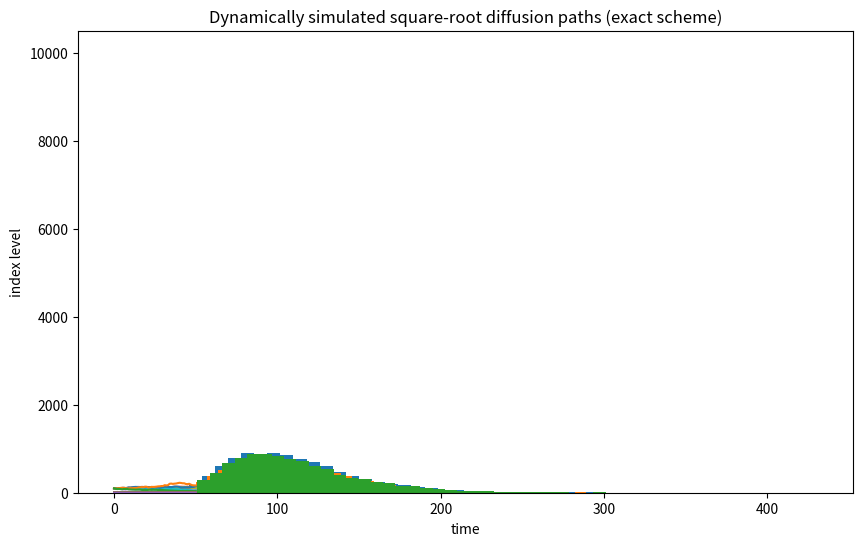
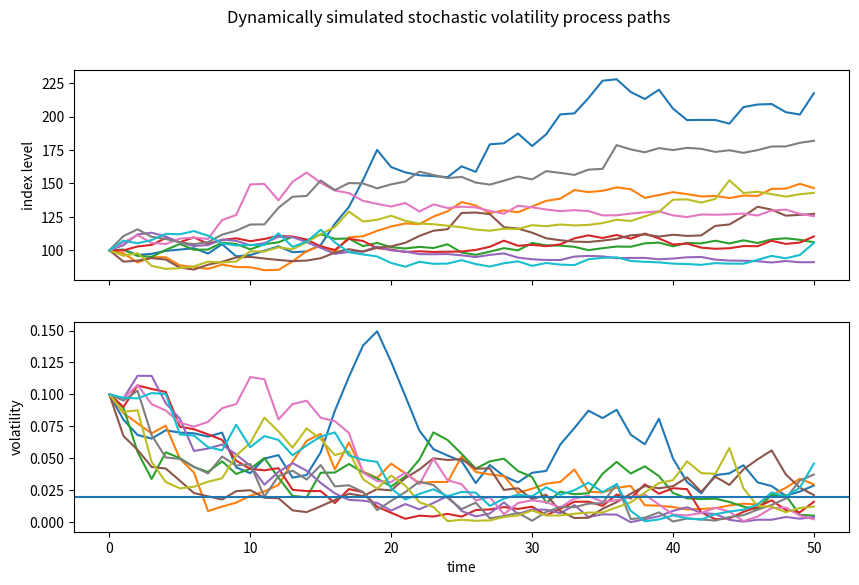
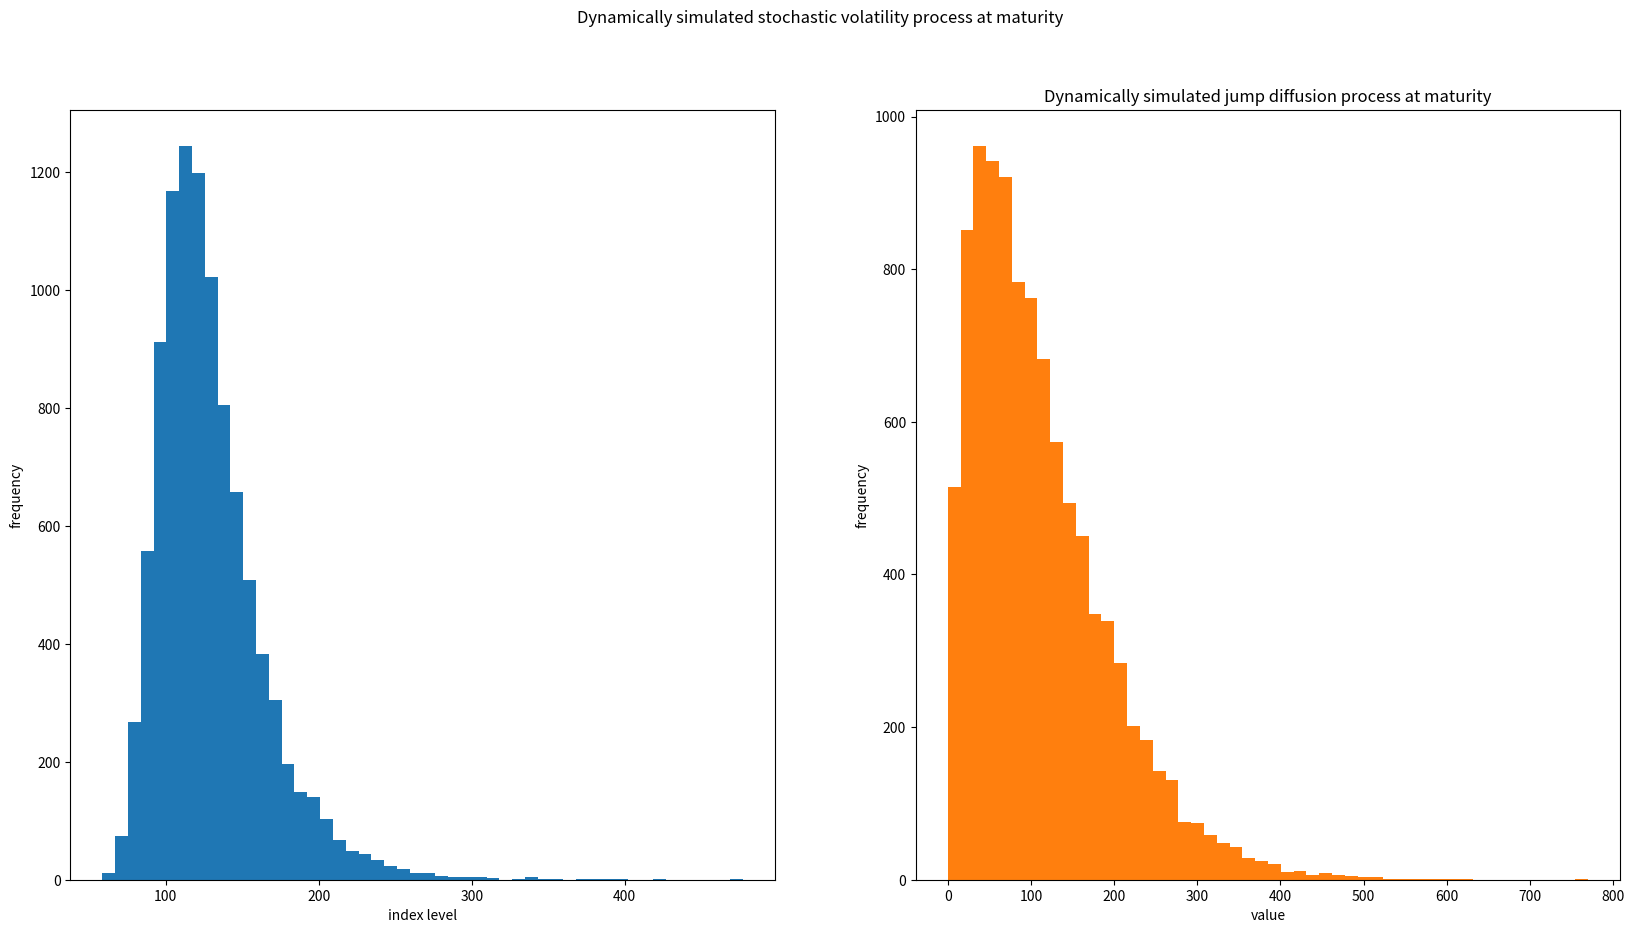

These figures' Python source, in order:
# -*- coding: utf-8 -*-
"""
Created on Wed Dec 25 17:09:30 2024

[redacted]
"""
import matplotlib.pyplot as plt
import numpy as np
import math
import numpy.random as npr
"""
Geometric Brownian Motion can be seen as a stochastic method which is suitable to simulate BSM model in finance.

"""
class Geometric_Brownian_Motion:
        def __init__(self,S0,r,sigma,T,I):
            self.S0=S0
            self.r=r
            self.sigma=sigma
            self.T=T
            self.I=I
        def ST1_function(self):
            S0,r,sigma,T,I=self.S0,self.r,self.sigma,self.T,self.I
            ST1 = S0 * np.exp((r - 0.5 * sigma ** 2) * T +
            sigma * math.sqrt(T) * npr.standard_normal(I))
            return ST1
        def ST2_function(self):
            S0,r,sigma,T,I=self.S0,self.r,self.sigma,self.T,self.I
            ST2 = S0 * npr.lognormal((r - 0.5 * sigma ** 2) * T,
            sigma * math.sqrt(T), size=I)
            return ST2
        def plotting(f,ST1):
            plt.hist(ST1, bins=50)
            plt.xlabel('index level')
            plt.title('Statically Simulated geometric Brownian motion (via npr.standard_normal())')
            plt.ylabel('frequency')
            plt.show()
        def plotting(f,ST2): 
            plt.hist(ST2, bins=50)
            plt.xlabel('index level')
            plt.title('Statically Simulated geometric Brownian motion (via npr.lognormal())')
            plt.ylabel('frequency')
            plt.show()

"""
Stochastic Differential Equations can be seen as a stochastic method which is suitable to simulate implied volatility of ECO in BSM model.

"""
class Stochastic_Diff_Eqns:
        def __init__(self,I,M,r,sigma,T):
            self.I=I
            self.M=M
            self.r=r
            self.sigma=sigma
            self.T=T
        def SDE_(self):
            I,M,r,sigma,T=self.I,self.M,self.r,self.sigma,self.T
            S = np.zeros((M + 1, I))
            dt = T / M
            S[0]=S0
            A = (r - 0.5 * sigma ** 2) * dt
            B = sigma * math.sqrt(dt)
           
            for t in range(1, M + 1):
                S[t] = S[t - 1] * np.exp(A + B * npr.standard_normal(I))
            return S
        def plotting_at_maturity(f,SDE):
            plt.hist(SDE[-1], bins=50)
            plt.xlabel('index level')
            plt.title('Dynamically simulated geometric Brownian motion at maturity')
            plt.ylabel('frequency')
            plt.show()
        def plotting_paths(f,SDE):
            plt.plot(SDE[:, :10], lw=1.5)
            plt.xlabel('time')
            plt.title('Dynamically simulated geometric Brownian motion paths')
            plt.ylabel('index level');
            plt.show()

"""
Square root diffusion-Euler 

"""
class Square_root_diffusion_euler_Eqns:

      def __init__(self,x0,M,kappa,sigma,theta,I,T):
          self.x0=x0
          self.M=M
          self.kappa=kappa
          self.sigma=sigma
          self.theta=theta
          self.I=I
          self.T=T
          

      def srd_euler(self):
          x0,M,kappa,sigma,theta,I,T=self.x0,self.M,self.kappa,self.sigma,self.theta,self.I,self.T
          dt = T / M
          xh = np.zeros((M + 1, I))
          x = np.zeros_like(xh)
          xh[0] = x0
          x[0] = x0
          for t in range(1, M + 1):
              xh[t] = (xh[t - 1] +\
              kappa * (theta - np.maximum(xh[t - 1], 0)) * dt +\
              sigma * np.sqrt(np.maximum(xh[t - 1], 0)) *\
              math.sqrt(dt) * npr.standard_normal(I))
              x = np.maximum(xh, 0)
              return x
      def plotting_square_root_diffusion_at_maturity(f,x1):
           plt.hist(x1[-1], bins=50)
           plt.xlabel('value')
           plt.title('Dynamically simulated square-root diffusion at maturity (Euler scheme)')
           plt.ylabel('frequency');
      def plotting_square_root_diffusion_paths(f,x1):   
           plt.plot(x1[:, :10], lw=1.5)
           plt.xlabel('time')
           plt.title('Dynamically simulated square-root diffusion paths (Euler scheme)')
           plt.ylabel('index level');

       ###DISCRETIZATION###
      def srd_exact(self):
            x0,M,kappa,sigma,theta,I,T=self.x0,self.M,self.kappa,self.sigma,self.theta,self.I,self.T
            dt = T / M
            x = np.zeros((M + 1, I))
            x[0] = x0
            for t in range(1, M + 1):
                df = 4 * theta * kappa / sigma ** 2
                c = (sigma ** 2 * (1 - np.exp(-kappa * dt))) / (4 * kappa)
                nc = np.exp(-kappa * dt) / c * x[t - 1]
                x[t] = c * npr.noncentral_chisquare(df, nc, size=I)
            return x
      def plotting_square_root_diffusion_at_maturity_exact(f,x2): 

          plt.hist(x2[-1], bins=50)
          plt.xlabel('value')
          plt.title('Dynamically simulated square-root diffusion at maturity (exact scheme)')
          plt.ylabel('frequency')
          plt.show()

      def plotting_square_root_diffusion_paths_exact(f,x2): 
          plt.plot(x2[:, :10], lw=1.5)
          plt.title('Dynamically simulated square-root diffusion paths (exact scheme)')
          plt.xlabel('time')
          plt.ylabel('index level')
          plt.show()

'''
Stochastic volatility
One of the major simplifying assumptions of the Black-Scholes-Merton model is the constant volatility. However, volatility in general is neither constant nor deterministic — it is stochastic (i.e random).
'''
class Stochastic_volatility:
     
    
    def cho_mat(rho):
       corr_mat = np.zeros((2, 2))
       corr_mat[0, :] = [1.0, rho]
       corr_mat[1, :] = [rho, 1.0]
       cho_mat = np.linalg.cholesky(corr_mat)
       return cho_mat

    def changing_volatility_v(T,M,v0,kappa,sigma,theta,cho_mat,ran_num):

        dt = T / M
        v = np.zeros_like(ran_num[0])
        vh = np.zeros_like(v)
        v[0] = v0
        vh[0] = v0
        for t in range(1, M + 1):
            ran = np.dot(cho_mat, ran_num[:, t, :])
            vh[t] = (vh[t - 1] +
                     kappa * (theta - np.maximum(vh[t - 1], 0)) * dt +
                     sigma * np.sqrt(np.maximum(vh[t - 1], 0)) *
                     math.sqrt(dt) * ran[1])
        v = np.maximum(vh, 0)
        return v

    def changing_volatility_S(T,M,v,kappa,sigma,cho_mat,ran_num,S0):
        dt = T / M
        S = np.zeros_like(ran_num[0])
        S[0] = S0
        for t in range(1, M + 1):
            ran = np.dot(cho_mat, ran_num[:, t, :])
            S[t] = S[t - 1] * np.exp((r - 0.5 * v[t]) * dt +
                                     np.sqrt(v[t]) * ran[0] * np.sqrt(dt))
        return S
    def plotting_stochastic_volatility_at_maturity(S,v):
         fig, (ax1, ax2) = plt.subplots(1, 2, figsize=(20, 10))
         ax1.hist(S[-1], bins=50)
         ax1.set_xlabel('index level')
         ax1.set_ylabel('frequency')
         ax2.hist(v[-1], bins=50)
         ax2.set_xlabel('volatility')
         plt.suptitle('Dynamically simulated stochastic volatility process at maturity');
         plt.show()
    def plotting_paths(S,v):
        fig, (ax1, ax2) = plt.subplots(2, 1, sharex=True,
        figsize=(10, 6))
        ax1.plot(S[:, :10], lw=1.5)
        ax1.set_ylabel('index level')
        ax2.plot(v[:, :10], lw=1.5)
        ax2.set_xlabel('time')
        ax2.set_ylabel('volatility')
        ax2.axhline(theta)
        plt.suptitle('Dynamically simulated stochastic volatility process paths');
        plt.show()

"""
Stochastic volatility and the leverage effect are stylized (empirical) facts found in a number of markets. Another important stylized fact is the existence of jumps in asset prices and, for example, volatility. In 1976, Merton published his jump diffusion model, enhancing the Black-Scholes-Merton setup through a model component gen‐ erating jumps with log-normal distribution.
"""
class Jump_diffusion:
      def jump_diff_function(delta,mu,I,M,sigma,lamb,T):
          

        rj = lamb * (math.exp(mu + 0.5 * delta ** 2) - 1)
        dt = T / M
        S_jump = np.zeros((M + 1, I))
        S_jump[0] = S0
        sn1 = npr.standard_normal((M + 1, I))
        sn2 = npr.standard_normal((M + 1, I))
        poi = npr.poisson(lamb * dt, (M + 1, I))
        for t in range(1, M + 1, 1):
            S_jump[t] = S_jump[t - 1] * (np.exp((r - rj - 0.5 * sigma ** 2) * dt +\
            sigma * math.sqrt(dt) * sn1[t]) +\
            (np.exp(mu + delta * sn2[t]) - 1) *\
            poi[t])
            S_jump[t] = np.maximum(S_jump[t], 0)
        return S_jump
      def plotting_at_maturity(f,S_jump):
    
        plt.hist(S_jump[-1], bins=50)
        plt.xlabel('value')
        plt.ylabel('frequency')
        plt.title('Dynamically simulated jump diffusion process at maturity');
        plt.show()

if __name__=="__main__":
    S0 = 100
    r = 0.05
    sigma = 0.25
    T = 2.0
    I = 10000
    M=50
    ########
    x0 = 0.05
    kappa = 3.0
    theta=0.02
    ########
    v0 = 0.1
    rho = 0.6
    lamb = 0.75
    mu = -0.6
    delta = 0.25
    ran_num = npr.standard_normal((2, M + 1, I))
    #S = np.zeros((M + 1, I))
    f=plt.figure(figsize=(10, 6))
    geo_brownian_mot=Geometric_Brownian_Motion(S0, r, sigma, T, I)
    ST1=geo_brownian_mot.ST1_function()
    ST2=geo_brownian_mot.ST2_function()
    Geometric_Brownian_Motion.plotting(f,ST1)
    Geometric_Brownian_Motion.plotting(f,ST2)
    stoch_diff_eqns=Stochastic_Diff_Eqns(I, M, r, sigma, T)
    SDE=stoch_diff_eqns.SDE_()
    Stochastic_Diff_Eqns.plotting_at_maturity(f, SDE)
    Stochastic_Diff_Eqns.plotting_paths(f, SDE)
    square_root_diff_euler=Square_root_diffusion_euler_Eqns(x0, M, kappa, sigma, theta, I, T)
    x1=square_root_diff_euler.srd_euler()
    Square_root_diffusion_euler_Eqns.plotting_square_root_diffusion_at_maturity(f, x1)
    Square_root_diffusion_euler_Eqns.plotting_square_root_diffusion_paths(f, x1)
    x2=square_root_diff_euler.srd_exact()
    Square_root_diffusion_euler_Eqns.plotting_square_root_diffusion_at_maturity_exact(f, x2)
    Square_root_diffusion_euler_Eqns.plotting_square_root_diffusion_paths_exact(f, x2)
    cho_mat=Stochastic_volatility.cho_mat(rho)
    v=Stochastic_volatility.changing_volatility_v(T,M,v0,kappa,sigma,theta,cho_mat,ran_num)
    S=Stochastic_volatility.changing_volatility_S(T,M,v,kappa,sigma,cho_mat,ran_num,S0)
    Stochastic_volatility.plotting_paths(S, v)
    Stochastic_volatility.plotting_stochastic_volatility_at_maturity(S, v)
    S_jump=Jump_diffusion.jump_diff_function(delta, mu, I, M, sigma, lamb, T)
    Jump_diffusion.plotting_at_maturity(f, S_jump)
    
    
    
   
       